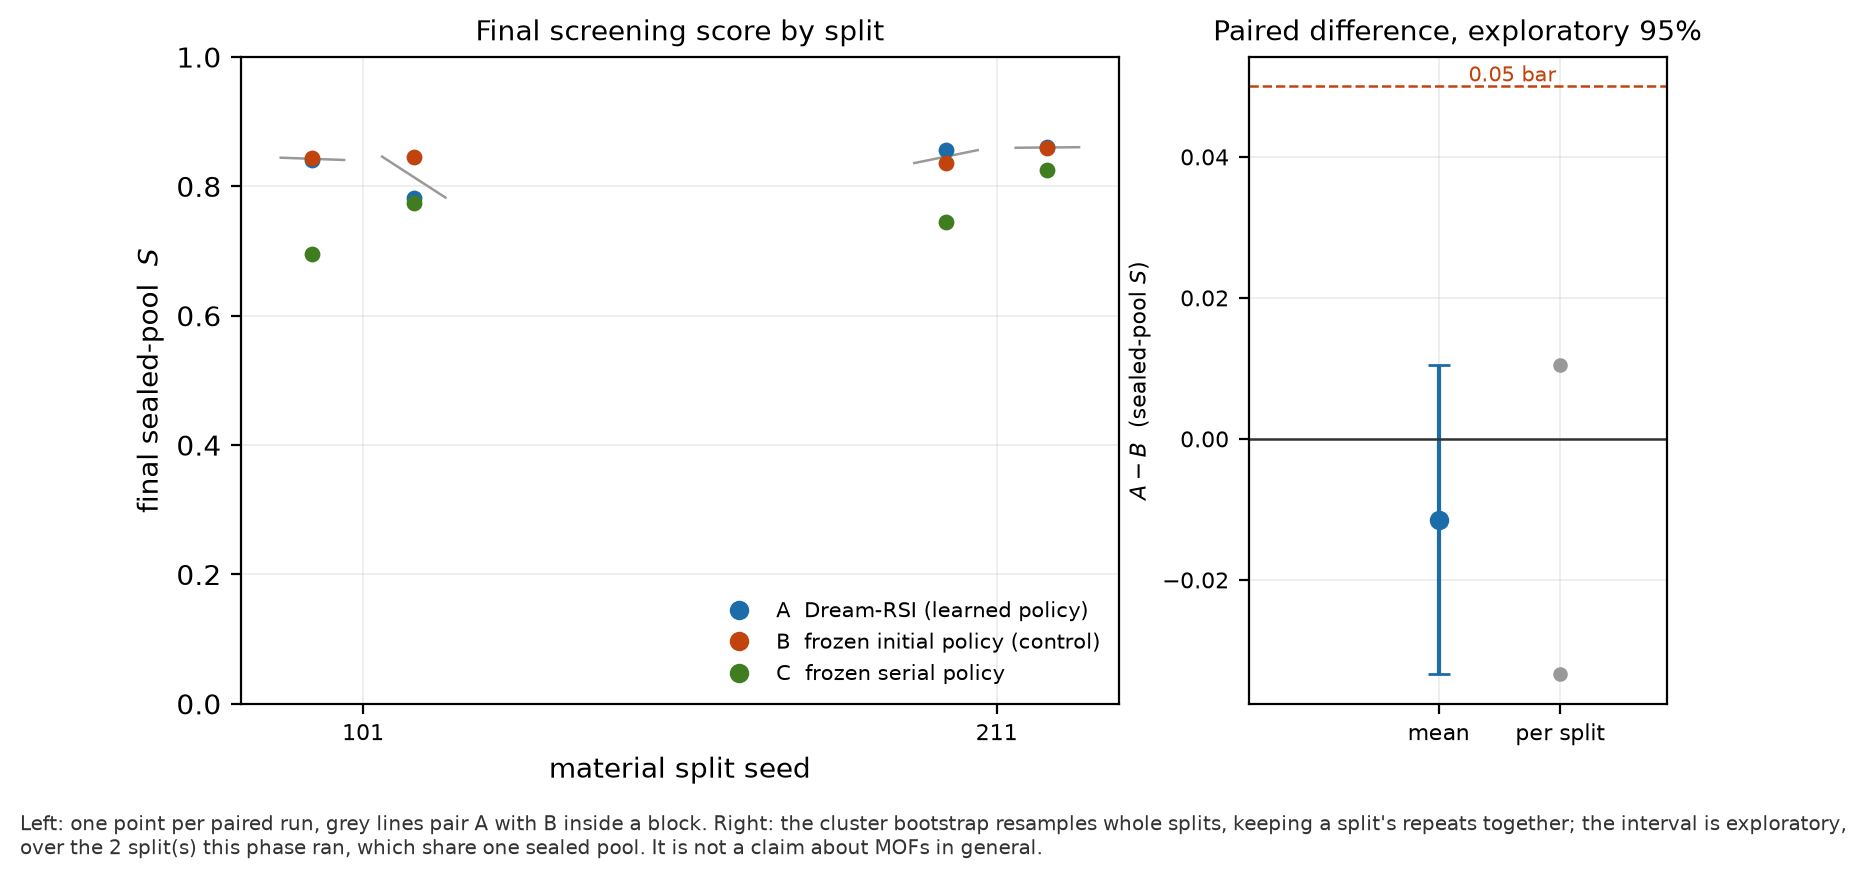

Values plotted in this chart, from the file beside it:
split_seed, repeat, complete, A_test_S, A_test_Q, A_dev_S, A_origin, B_test_S, B_test_Q, B_dev_S, B_origin, C_test_S, C_test_Q, C_dev_S, C_origin, A_minus_B, A_minus_B_Q, A_minus_C
101, 1, True, 0.8408, 7.613, 0.7549, node-5ff5acfe7b3c4101b2081dcf2f6dbdae, 0.8443, 7.644, 0.7144, node-661a6df5623744ffabaac6dc5b07de0e, 0.6948, 6.291, 0.7678, node-be6c773cdcb24f448e07d90afb5b64c9, -0.003501, -0.0317, 0.146
101, 2, True, 0.7827, 7.086, 0.7369, node-a3f78b411e424294a2a933bb83c1c753, 0.846, 7.659, 0.7549, node-fa0ab585ddf1488eba6525ecd3d0cb32, 0.7735, 7.004, 0.7232, node-00792e5348f747108c554e5bd3ffb812, -0.0633, -0.5731, 0.009121
211, 1, True, 0.856, 7.75, 0.8874, node-36e6dc2b9b8b44b585b1f0a62925ec28, 0.836, 7.569, 0.8691, node-6be8a59aaa9b4a5dae05a84bd127a1f3, 0.7455, 6.749, 0.9026, node-840a7a7acb264b86b6c11d93fedf184f, 0.02002, 0.1812, 0.1106
211, 2, True, 0.8605, 7.791, 0.9099, node-caaf899db07d449aa228003246c4ae92, 0.8597, 7.784, 0.8846, node-6714911b6e27480d841bb321bd34dd30, 0.8251, 7.471, 0.8691, node-c5f858e393a146af8d156d5e017e0322, 0.0008316, 0.00753, 0.03539
